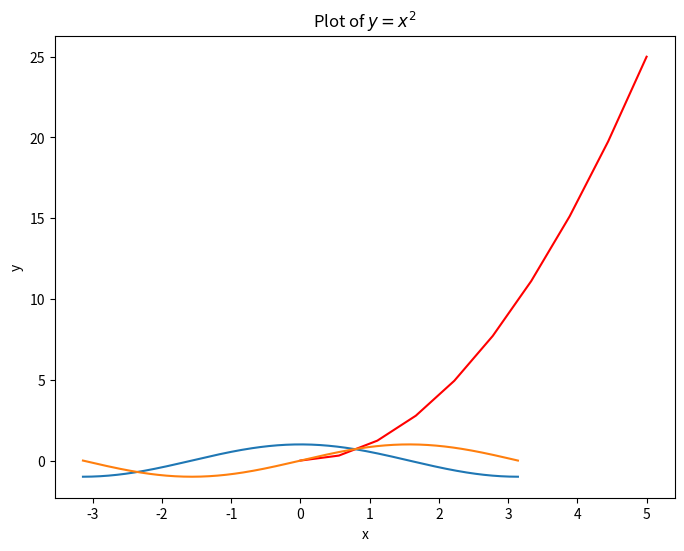
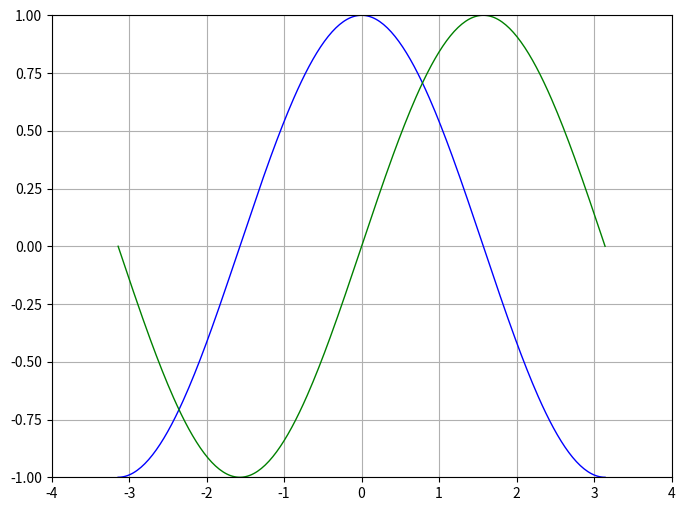
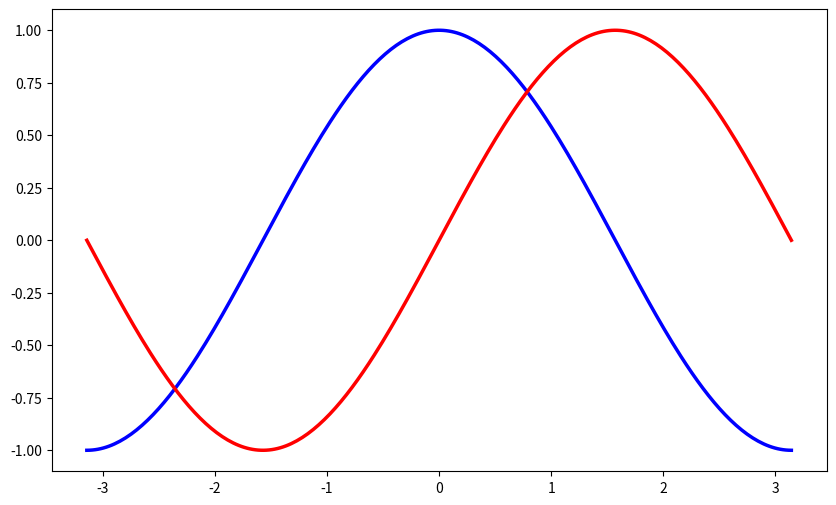
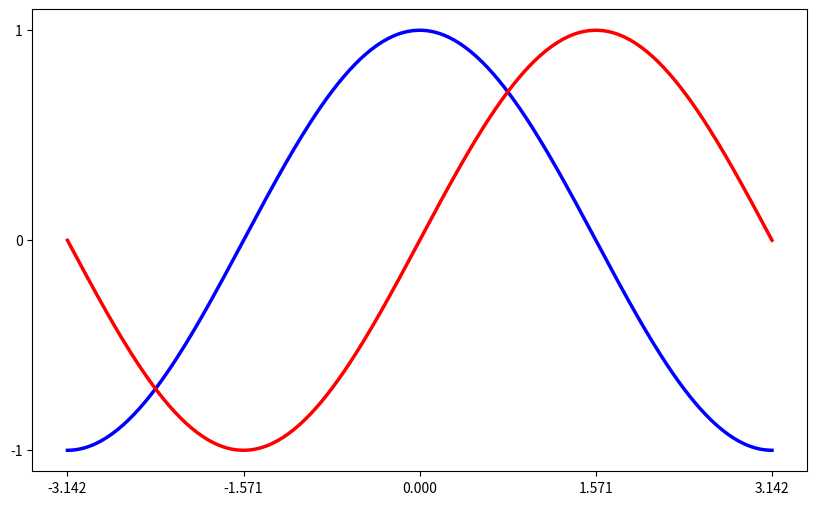
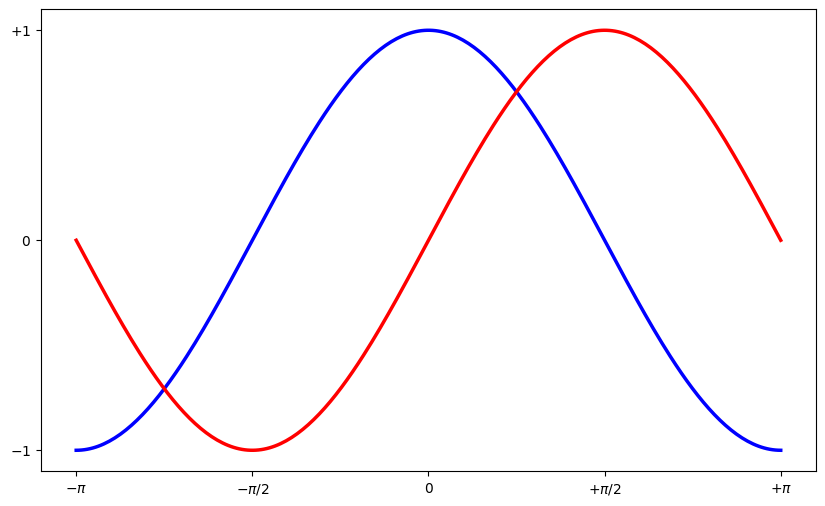
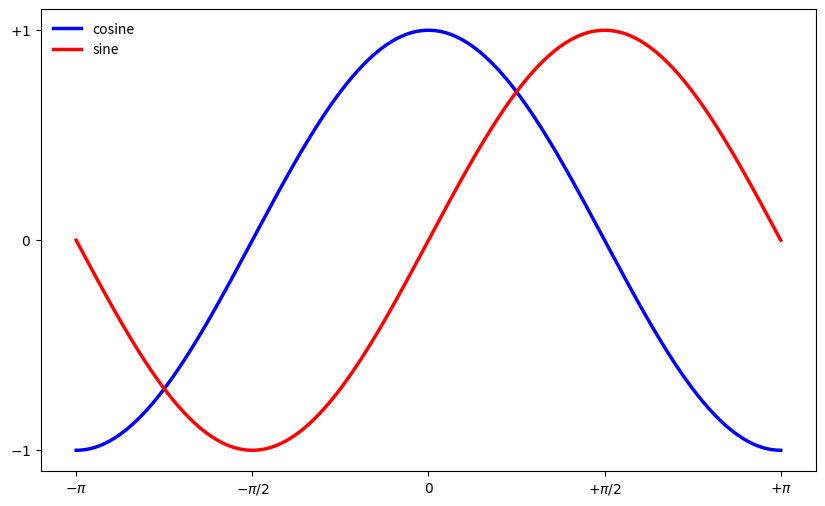
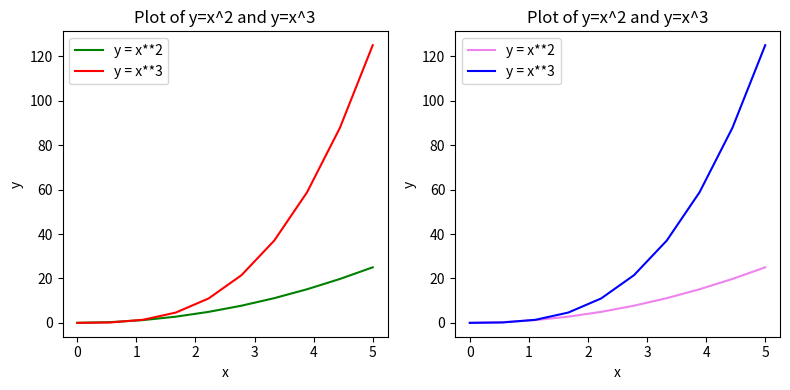
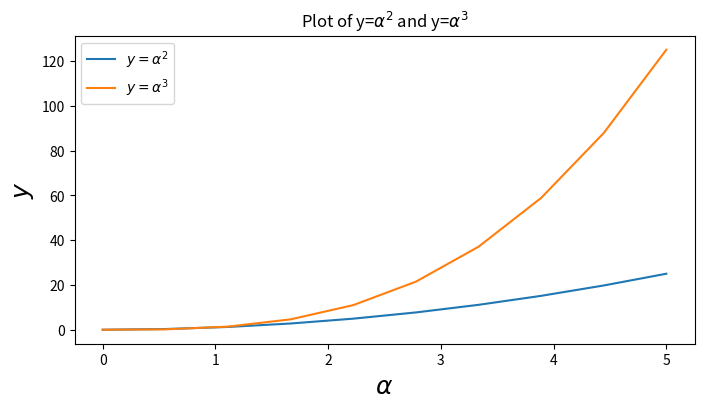
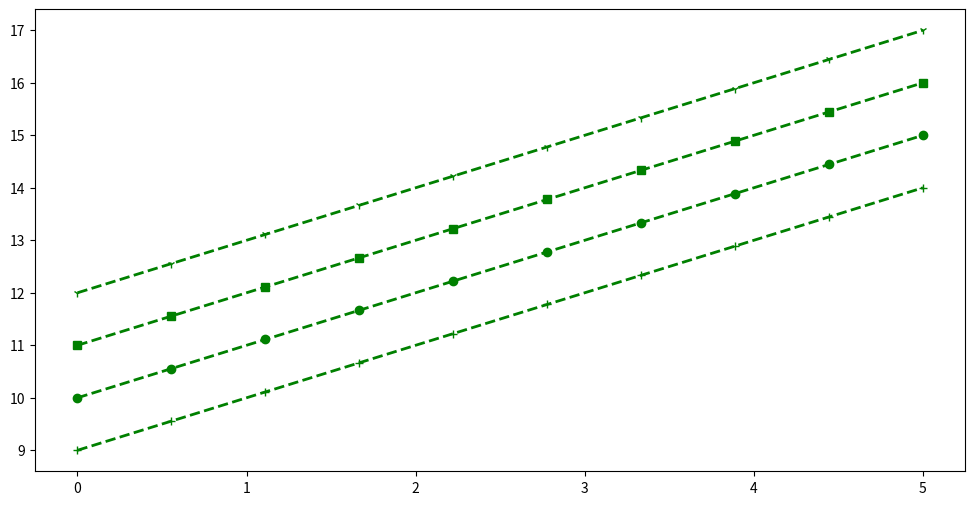
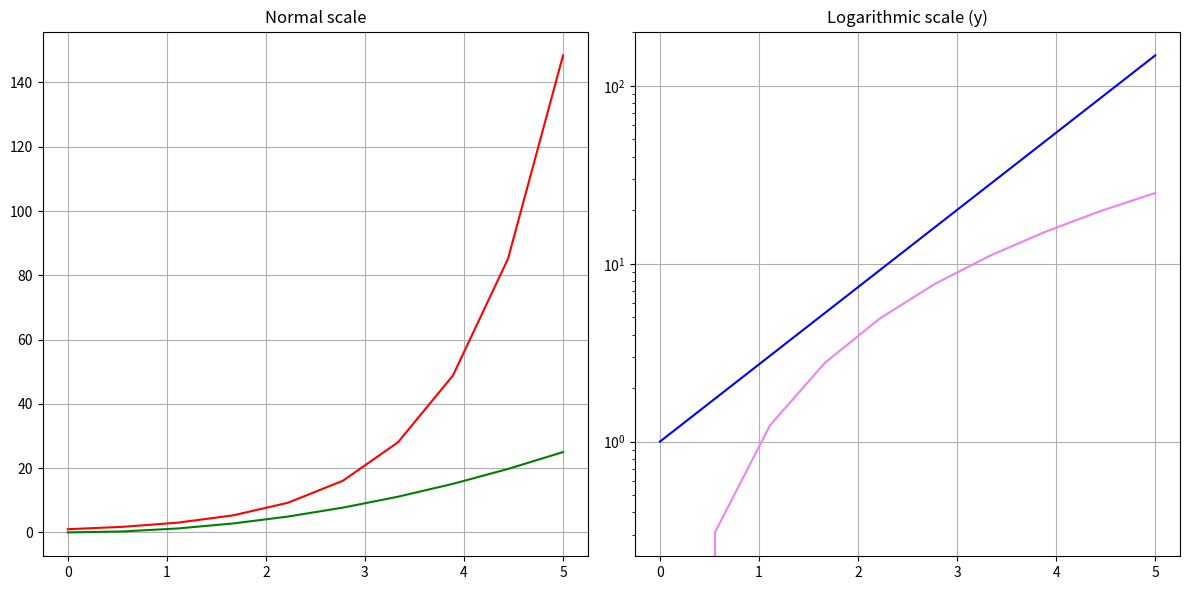
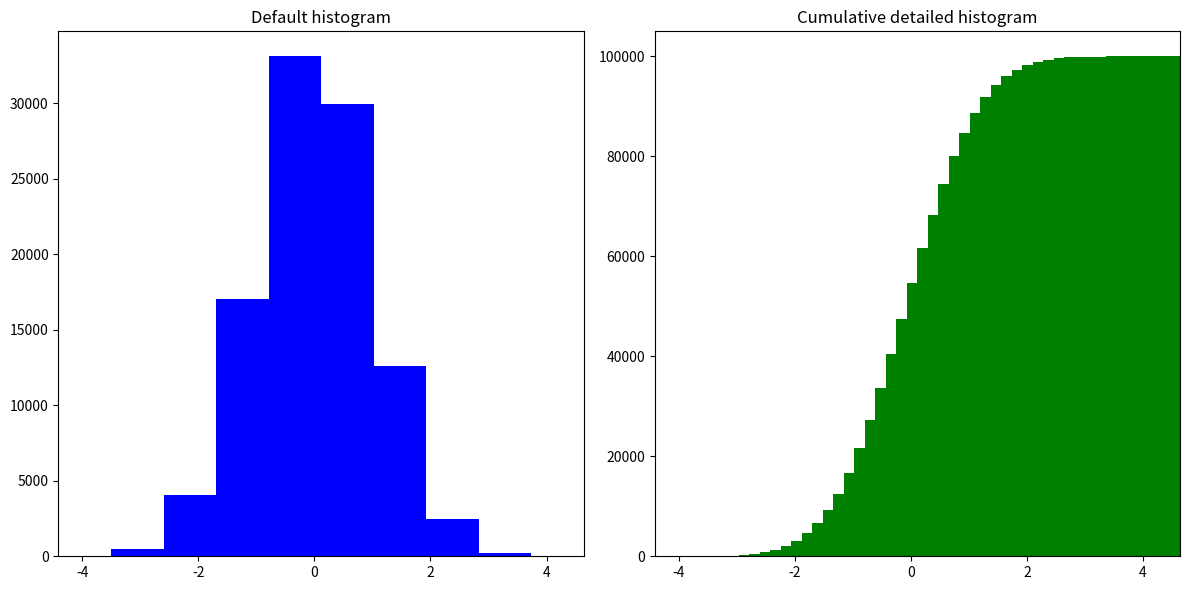
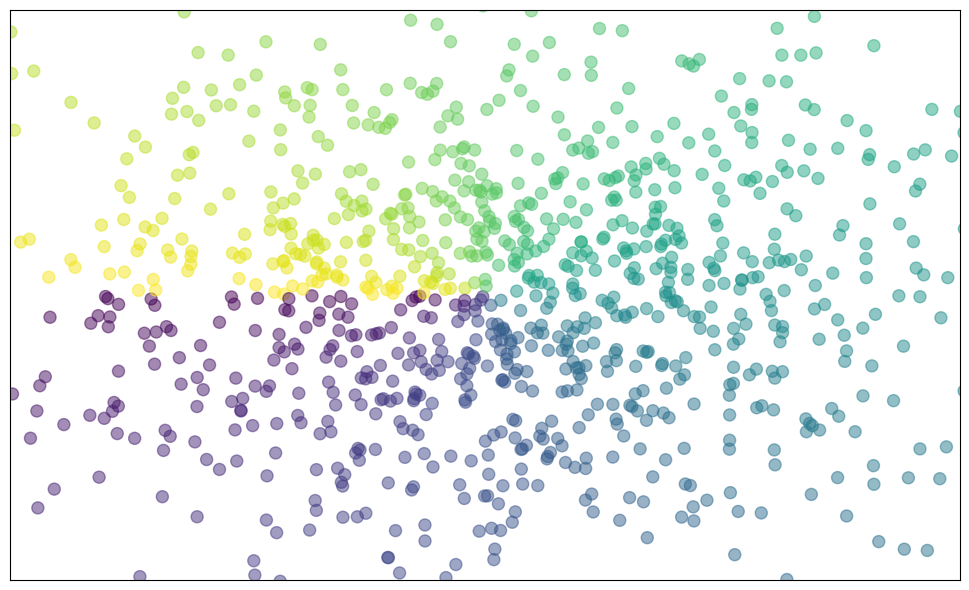
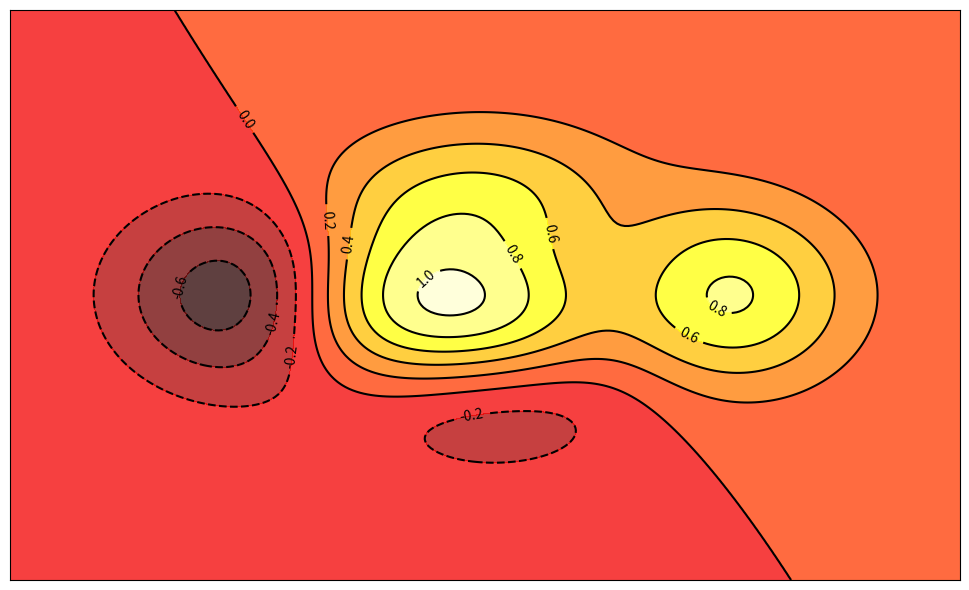
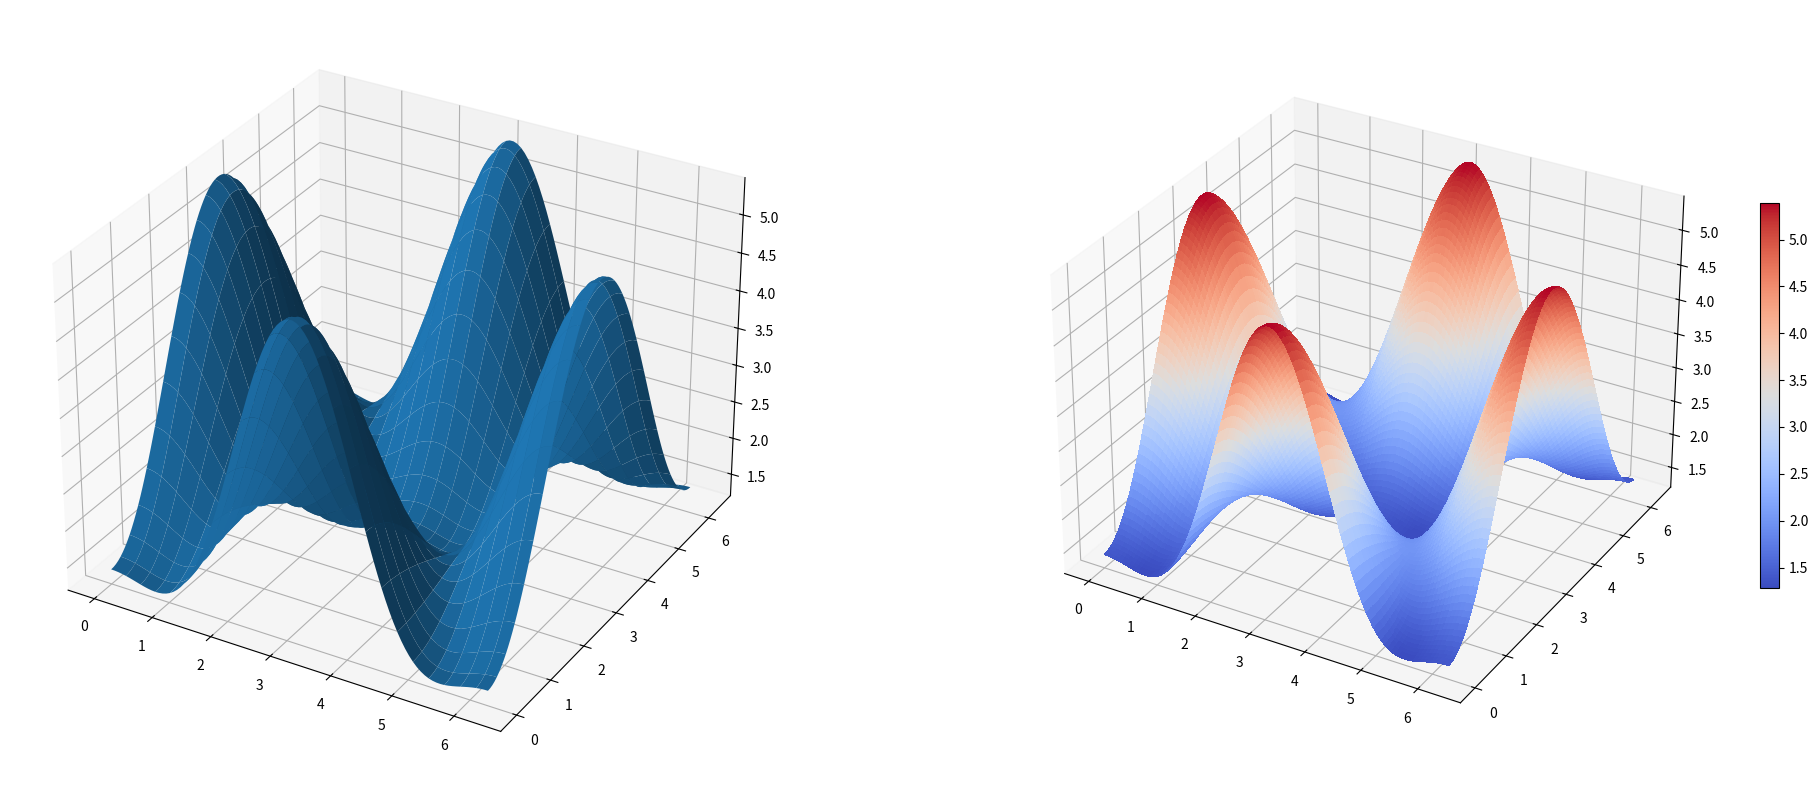
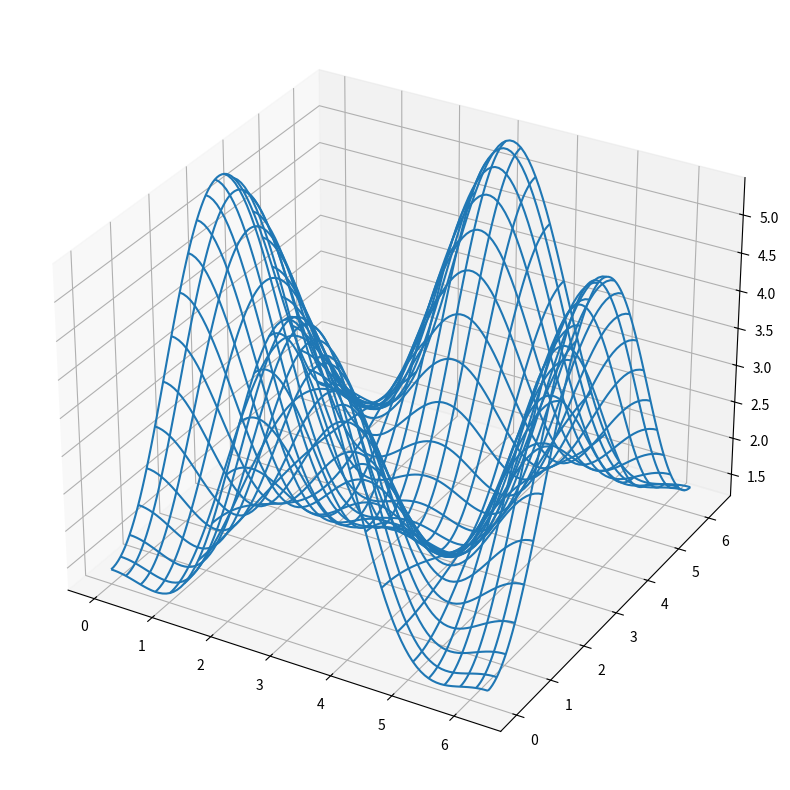

Generate these figures, in order, with matplotlib:
# mandatory imports

import numpy as np
import matplotlib
import matplotlib.pyplot as plt
from mpl_toolkits.mplot3d import Axes3D  # for 3D plotting

# check version
matplotlib.__version__

# get 10 linearly spaced points in the interval [0, 5)
x = np.linspace(0, 5, 10)
y = x ** 2

# create a figure/canvas of desired size
plt.figure(figsize=(8, 6))

# plot values; with a color `red`
plt.plot(x, y, 'r')

# give labels to the axes
plt.xlabel('x')
plt.ylabel('y')

# give a title to the plot
plt.title(r"Plot of $y=x^2$")
plt.show()

# 256 linearly spaced values between -pi and +pi
# both endpoints would be included; check (X[0], X[-1])
X = np.linspace(-np.pi, np.pi, 256, endpoint=True)

# compute cosine and sin values
C, S = np.cos(X), np.sin(X)

# plot both curves
plt.plot(X, C)
plt.plot(X, S)

# show the plot
plt.show()

# Create a new figure of size 800x600, using 100 dots per inch
plt.figure(figsize=(8, 6), dpi=100)

# Create a new subplot from a grid of 1x1
plt.subplot(111)

# Now, plot `cosine` using `blue` color with a continuous line of width 1 (pixel)
plt.plot(X, C, color="blue", linewidth=1.0, linestyle="-")

# And plot `sine` using `green` color with a continuous line of width 1 (pixel)
plt.plot(X, S, color="green", linewidth=1.0, linestyle="-")

# Set x limits to [-4, +4]
plt.xlim(-4.0, 4.0)

# Set y limits to [-1, +1]
plt.ylim(-1.0, 1.0)

# optionally, save the figure as a pdf using 72 dots per inch
plt.savefig("./sine_cosine.pdf", format='pdf', dpi=72)

# show grid
plt.grid(True)

# Show the plot on the screen
plt.show()

# set figure size and dpi (dots per inch)
plt.figure(figsize=(10, 6), dpi=80)

# Create a new subplot from a grid of 1x1
plt.subplot(111)

# customize color and line width
plt.plot(X, C, color="blue", linewidth=2.5, linestyle="-")
plt.plot(X, S, color="red",  linewidth=2.5, linestyle="-")

# set lower & upper bound by taking min & max value respectively
plt.xlim(X.min()*1.1, X.max()*1.1)
plt.ylim(C.min()*1.1, C.max()*1.1)

# optionally, save the figure as a pdf using 72 dots per inch
plt.savefig("./sine_cosine.pdf", format='pdf', dpi=80)

# show it on screen
plt.show()

# set figure size and dpi (dots per inch)
plt.figure(figsize=(10, 6), dpi=80)

# Create a new subplot from a grid of 1x1
plt.subplot(111)

# customize color and line width
plt.plot(X, C, color="blue", linewidth=2.5, linestyle="-")
plt.plot(X, S, color="red",  linewidth=2.5, linestyle="-")

# set lower & upper bound by taking min & max value respectively
plt.xlim(X.min()*1.1, X.max()*1.1)
plt.ylim(C.min()*1.1, C.max()*1.1)

# provide five tick values for x and 3 for y
plt.xticks([-np.pi, -np.pi/2, 0, np.pi/2, np.pi])
plt.yticks([-1, 0, +1])

# optionally, save the figure as a pdf using 72 dots per inch
plt.savefig("./sine_cosine.pdf", format='pdf', dpi=80)

# show it on screen
plt.show()

# set figure size and dpi (dots per inch)
plt.figure(figsize=(10, 6), dpi=80)

# Create a new subplot from a grid of 1x1
plt.subplot(111)

# customize color and line width
plt.plot(X, C, color="blue", linewidth=2.5, linestyle="-")
plt.plot(X, S, color="red",  linewidth=2.5, linestyle="-")

# set lower & upper bound by taking min & max value respectively
plt.xlim(X.min()*1.1, X.max()*1.1)
plt.ylim(C.min()*1.1, C.max()*1.1)

# provide five tick values for x and 3 for y
# and pass the corresponding label as a second argument.
plt.xticks([-np.pi, -np.pi/2, 0, np.pi/2, np.pi],
           [r'$-\pi$', r'$-\pi/2$', r'$0$', r'$+\pi/2$', r'$+\pi$'])

plt.yticks([-1, 0, +1],
           [r'$-1$', r'$0$', r'$+1$'])

# optionally, save the figure as a pdf using 72 dots per inch
plt.savefig("./sine_cosine.pdf", format='pdf', dpi=80)

# show it on screen
plt.show()


# set figure size and dpi (dots per inch)
plt.figure(figsize=(10, 6), dpi=80)

# Create a new subplot from a grid of 1x1
plt.subplot(111)

# customize color and line width
# `label` is essential for `plt.legend` to work
plt.plot(X, C, color="blue", linewidth=2.5, linestyle="-", label="cosine")
plt.plot(X, S, color="red",  linewidth=2.5, linestyle="-", label="sine")

# set lower & upper bound by taking min & max value respectively
plt.xlim(X.min()*1.1, X.max()*1.1)
plt.ylim(C.min()*1.1, C.max()*1.1)

# provide five tick values for x and 3 for y
# and pass the corresponding label as a second argument.
plt.xticks([-np.pi, -np.pi/2, 0, np.pi/2, np.pi],
           [r'$-\pi$', r'$-\pi/2$', r'$0$', r'$+\pi/2$', r'$+\pi$'])

plt.yticks([-1, 0, +1],
           [r'$-1$', r'$0$', r'$+1$'])

# show legend on the upper left side of the axes
plt.legend(loc='upper left', frameon=False)

# optionally, save the figure as a pdf using 72 dots per inch
plt.savefig("./sine_cosine.pdf", format='pdf', dpi=80)

# show it on screen
plt.show()


x = np.linspace(0, 5, 10)
y = x ** 2

fig, axes = plt.subplots(1, 2, figsize=(8,4), dpi=100)

# plot subplot 1
axes[0].plot(x, x**2, color="green", label="y = x**2")
axes[0].plot(x, x**3, color="red", label="y = x**3")
axes[0].legend(loc=2); # upper left corner
axes[0].set_xlabel('x')
axes[0].set_ylabel('y')
axes[0].set_title('Plot of y=x^2 and y=x^3')

# plot subplot 2
axes[1].plot(x, x**2, color="violet", label="y = x**2")
axes[1].plot(x, x**3, color="blue", label="y = x**3")
axes[1].legend(loc=2); # upper left corner
axes[1].set_xlabel('x')
axes[1].set_ylabel('y')
axes[1].set_title('Plot of y=x^2 and y=x^3')

# `fig.tight_layout()` automatically adjusts the positions of the axes on the figure canvas so that there is no overlapping content
# comment this out to see the difference
fig.tight_layout()

plt.show()

fig, ax = plt.subplots(figsize=(8,4), dpi=100)

ax.plot(x, x**2, label=r"$y = \alpha^2$")
ax.plot(x, x**3, label=r"$y = \alpha^3$")
ax.legend(loc=2) # upper left corner
ax.set_xlabel(r'$\alpha$', fontsize=18)
ax.set_ylabel(r'$y$', fontsize=18)
ax.set_title(r'Plot of y=$\alpha^{2}$ and y=$\alpha^{3}$')
plt.show()

fig, ax = plt.subplots(figsize=(12,6))

# possible marker symbols: marker = '+', 'o', '*', 's', ',', '.', '1', '2', '3', '4', ...
ax.plot(x, x+ 9, color="green", lw=2, ls='--', marker='+')
ax.plot(x, x+10, color="green", lw=2, ls='--', marker='o')
ax.plot(x, x+11, color="green", lw=2, ls='--', marker='s')
ax.plot(x, x+12, color="green", lw=2, ls='--', marker='1')

plt.show()

fig, axes = plt.subplots(1, 2, figsize=(12, 6))

# plot normal scale
axes[0].plot(x, np.exp(x), color="red")
axes[0].plot(x, x**2, color="green")
axes[0].set_title("Normal scale")
axes[0].grid()  # show grid

# plot `log` scale
axes[1].plot(x, np.exp(x), color="blue")
axes[1].plot(x, x**2, color="violet")
axes[1].set_yscale("log")
axes[1].set_title("Logarithmic scale (y)")
axes[1].grid()  # show grid

fig.tight_layout()
plt.show()

n = np.random.randn(100000)
fig, axes = plt.subplots(1, 2, figsize=(12, 6))

# plot default histogram
axes[0].hist(n, color="blue")
axes[0].set_title("Default histogram")
axes[0].set_xlim((np.min(n), np.max(n)))

# plot cumulative histogram
axes[1].hist(n, cumulative=True, bins=50, color="green")
axes[1].set_title("Cumulative detailed histogram")
axes[1].set_xlim((np.min(n), np.max(n)))

fig.tight_layout()
plt.show()

# set figure size and dpi (dots per inch)
plt.figure(figsize=(10, 6), dpi=80)

# Create a new subplot from a grid of 1x1
plt.subplot(111)

n = 1024
X = np.random.normal(0,1,n)
Y = np.random.normal(0,1,n)

# color is given by the angle between X & Y
T = np.arctan2(Y,X)

plt.axes([0.025, 0.025, 0.95, 0.95])

# The alpha blending value, between 0 (transparent) and 1 (opaque).
# s - marker size
# c - color
plt.scatter(X,Y, s=75, c=T, alpha=.5)

plt.xlim(-2.0, 2.0), plt.xticks([])
plt.ylim(-2.0, 2.0), plt.yticks([])
plt.show()

# set figure size and dpi (dots per inch)
plt.figure(figsize=(10, 6), dpi=80)

# Create a new subplot from a grid of 1x1
plt.subplot(111)


def f(x,y):
    return (1-x/2+x**5+y**3)*np.exp(-x**2-y**2)

n = 256
x = np.linspace(-3, 3, n)
y = np.linspace(-3, 3, n)
X,Y = np.meshgrid(x, y)

plt.axes([0.025, 0.025, 0.95, 0.95])

plt.contourf(X, Y, f(X,Y), 8, alpha=.75, cmap=plt.cm.hot)
C = plt.contour(X, Y, f(X,Y), 8, colors='black')
plt.clabel(C, inline=1, fontsize=10)

plt.xticks([]), plt.yticks([])
plt.show()


# create figure and set figure size and dpi (dots per inch)
fig = plt.figure(figsize=(10, 6), dpi=80)
ax = Axes3D(fig)

# inputs
X = np.arange(-4, 4, 0.25)
Y = np.arange(-4, 4, 0.25)

X, Y = np.meshgrid(X, Y)

def f(x,y):
    return (1-x/2+x**5+y**3)*np.exp(-x**2-y**2)

# 3D surface
R = np.sqrt(X**2 + Y**2)
Z = f(X,Y)

ax.plot_surface(X, Y, Z, rstride=1, cstride=1, cmap=plt.cm.hot)
ax.contourf(X, Y, Z, zdir='z', offset=-2, cmap=plt.cm.hot)

# set z axis limit
ax.set_zlim(-3, 3)

plt.show()

alpha = 0.7
phi_ext = 2 * np.pi * 0.5

def flux_qubit_potential(phi_m, phi_p):
    return 2 + alpha - 2 * np.cos(phi_p)*np.cos(phi_m) - alpha * np.cos(phi_ext - 2*phi_p)

phi_m = np.linspace(0, 2*np.pi, 100)
phi_p = np.linspace(0, 2*np.pi, 100)
X,Y = np.meshgrid(phi_p, phi_m)
Z = flux_qubit_potential(X, Y).T

fig = plt.figure(figsize=(25, 10))

# `ax` is a 3D-aware axis instance, because of the projection='3d' keyword argument to add_subplot
ax = fig.add_subplot(1, 2, 1, projection='3d')

p = ax.plot_surface(X, Y, Z, rstride=4, cstride=4, linewidth=0)

# surface_plot with color grading and color bar
ax = fig.add_subplot(1, 2, 2, projection='3d')
p = ax.plot_surface(X, Y, Z, rstride=1, cstride=1, cmap=plt.cm.coolwarm, linewidth=0, antialiased=False)
cb = fig.colorbar(p, shrink=0.5)

plt.show()

fig = plt.figure(figsize=(25, 10))

# `ax` is a 3D-aware axis instance, because of the projection='3d' keyword argument to add_subplot
ax = fig.add_subplot(1, 1, 1, projection='3d')

# create and plot a wireframe
p = ax.plot_wireframe(X, Y, Z, rstride=4, cstride=4)

plt.show()

fig = plt.figure(figsize=(18, 8))

# `ax` is a 3D-aware axis instance, because of the projection='3d' keyword argument to add_subplot
ax = fig.add_subplot(1, 1, 1, projection='3d')

ax.plot_surface(X, Y, Z, rstride=4, cstride=4, alpha=0.25)
cset = ax.contour(X, Y, Z, zdir='z', offset=-np.pi, cmap=plt.cm.coolwarm)
cset = ax.contour(X, Y, Z, zdir='x', offset=-np.pi, cmap=plt.cm.coolwarm)
cset = ax.contour(X, Y, Z, zdir='y', offset=3*np.pi, cmap=plt.cm.coolwarm)

ax.set_xlim3d(-np.pi, 2*np.pi);
ax.set_ylim3d(0, 3*np.pi);
ax.set_zlim3d(-np.pi, 2*np.pi);

plt.show()

fig = plt.figure(figsize=(8, 8))

# `ax` is a 3D-aware axis instance, because of the projection='3d' keyword argument to add_subplot
ax = fig.add_subplot(2, 1, 1, projection='3d')
ax.plot_wireframe(X, Y, Z, rstride=4, cstride=4, alpha=0.25)
ax.view_init(30, 45)

# `ax` is a 3D-aware axis instance, because of the projection='3d' keyword argument to add_subplot
ax = fig.add_subplot(2,1,2, projection='3d')
ax.plot_wireframe(X, Y, Z, rstride=4, cstride=4, alpha=0.25)
ax.view_init(70, 30)

fig.tight_layout()